Run: headless pygame with SDL's dummy video driver; simulated clock (each Clock.tick advances the game by its frame time, no real sleeping); random seed 0; keys injected as events and as key.get_pressed() state; mouse plan: one left click at the window centre at the start of phase 2, then a move to the lower-right quarter at the start of phase 3.
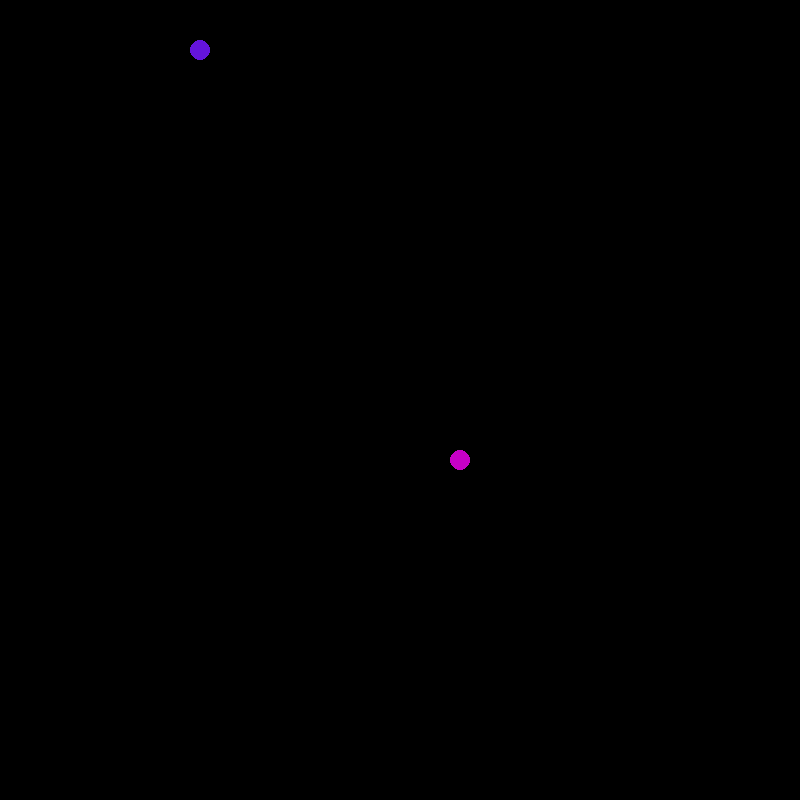
Frame 1 of 4 · flips 1–60 · no input
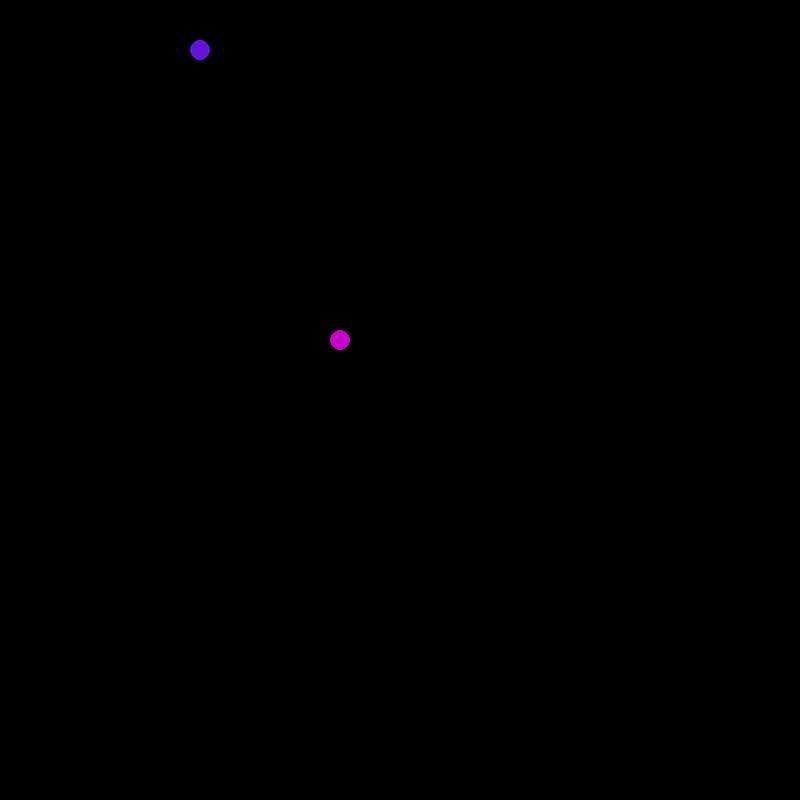
Frame 2 of 4 · flips 61–180 · clicked the window centre · tapped SPACE, RETURN · held RIGHT (→), D
Frame 3 of 4 · flips 181–300 · moved the mouse to the lower-right quarter · held DOWN (↓), S · screen same as frame 1, image omitted
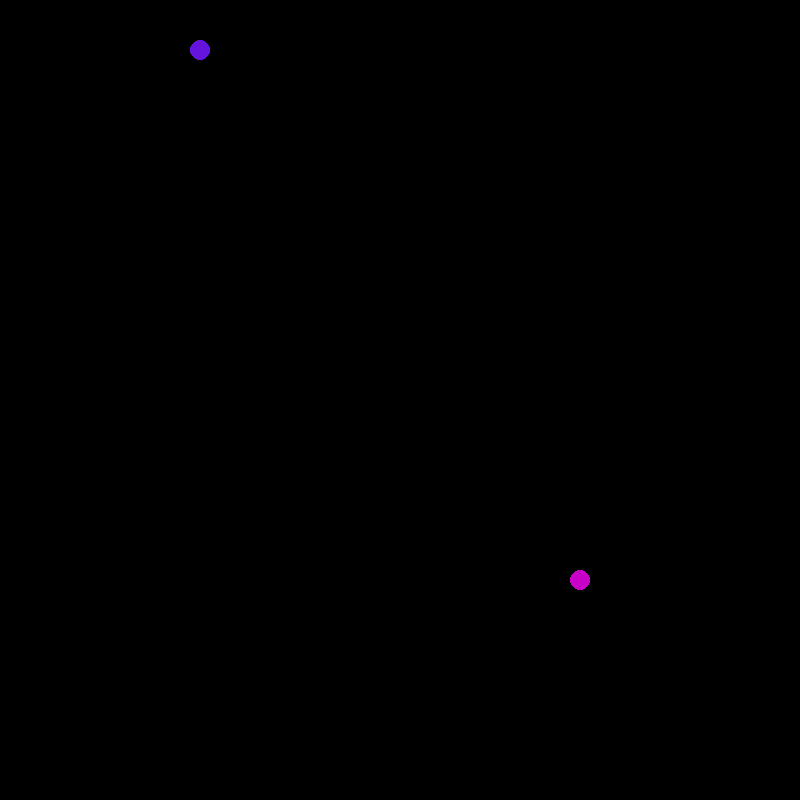
Frame 4 of 4 · flips 301–420 · held LEFT (←), A, UP (↑), W

The pygame program that drew these frames:

import pygame
import math
import random

pygame.init()
pygame.display.set_caption("Slither")
screen = pygame.display.set_mode((800,800))
clock = pygame.time.Clock()



#Game Variables
gover = False


#Player Variables
xpos = 400
ypos = 400
vx = 1
vy = 1



class pellet:
    def __init__(self, xpos, ypos, red, green, blue, radius):
        self.xpos = xpos
        self.ypos = ypos
        self.red = red
        self.green = green
        self.blue = blue
        self.radius = radius
    
    def draw(self):
        pygame.draw.circle(screen, (self.red, self.green, self.blue), (self.xpos, self.ypos), self.radius)



p1 = pellet(200, 50, 100, 20, 220, 10)

while not gover:

    #Event Section
    clock.tick(60)

    for event in pygame.event.get():
        if event.type == pygame.QUIT:
            gover = True

        if event.type == pygame.MOUSEMOTION:
            mousepos = event.pos
            if mousepos[0] > xpos:
                vx = 1
            elif mousepos[0] < xpos:
                vx = -1
            
            if mousepos[1] > ypos:
                vy = 1
            elif mousepos[1] < ypos:
                vy = -1


    #Physics Section

    xpos += vx
    ypos += vy
    #Render Section
    screen.fill((0, 0, 0))
    pygame.draw.circle(screen, (200, 0, 200), (xpos, ypos), 10)
    p1.draw()

    pygame.display.flip()
pygame.quit()
